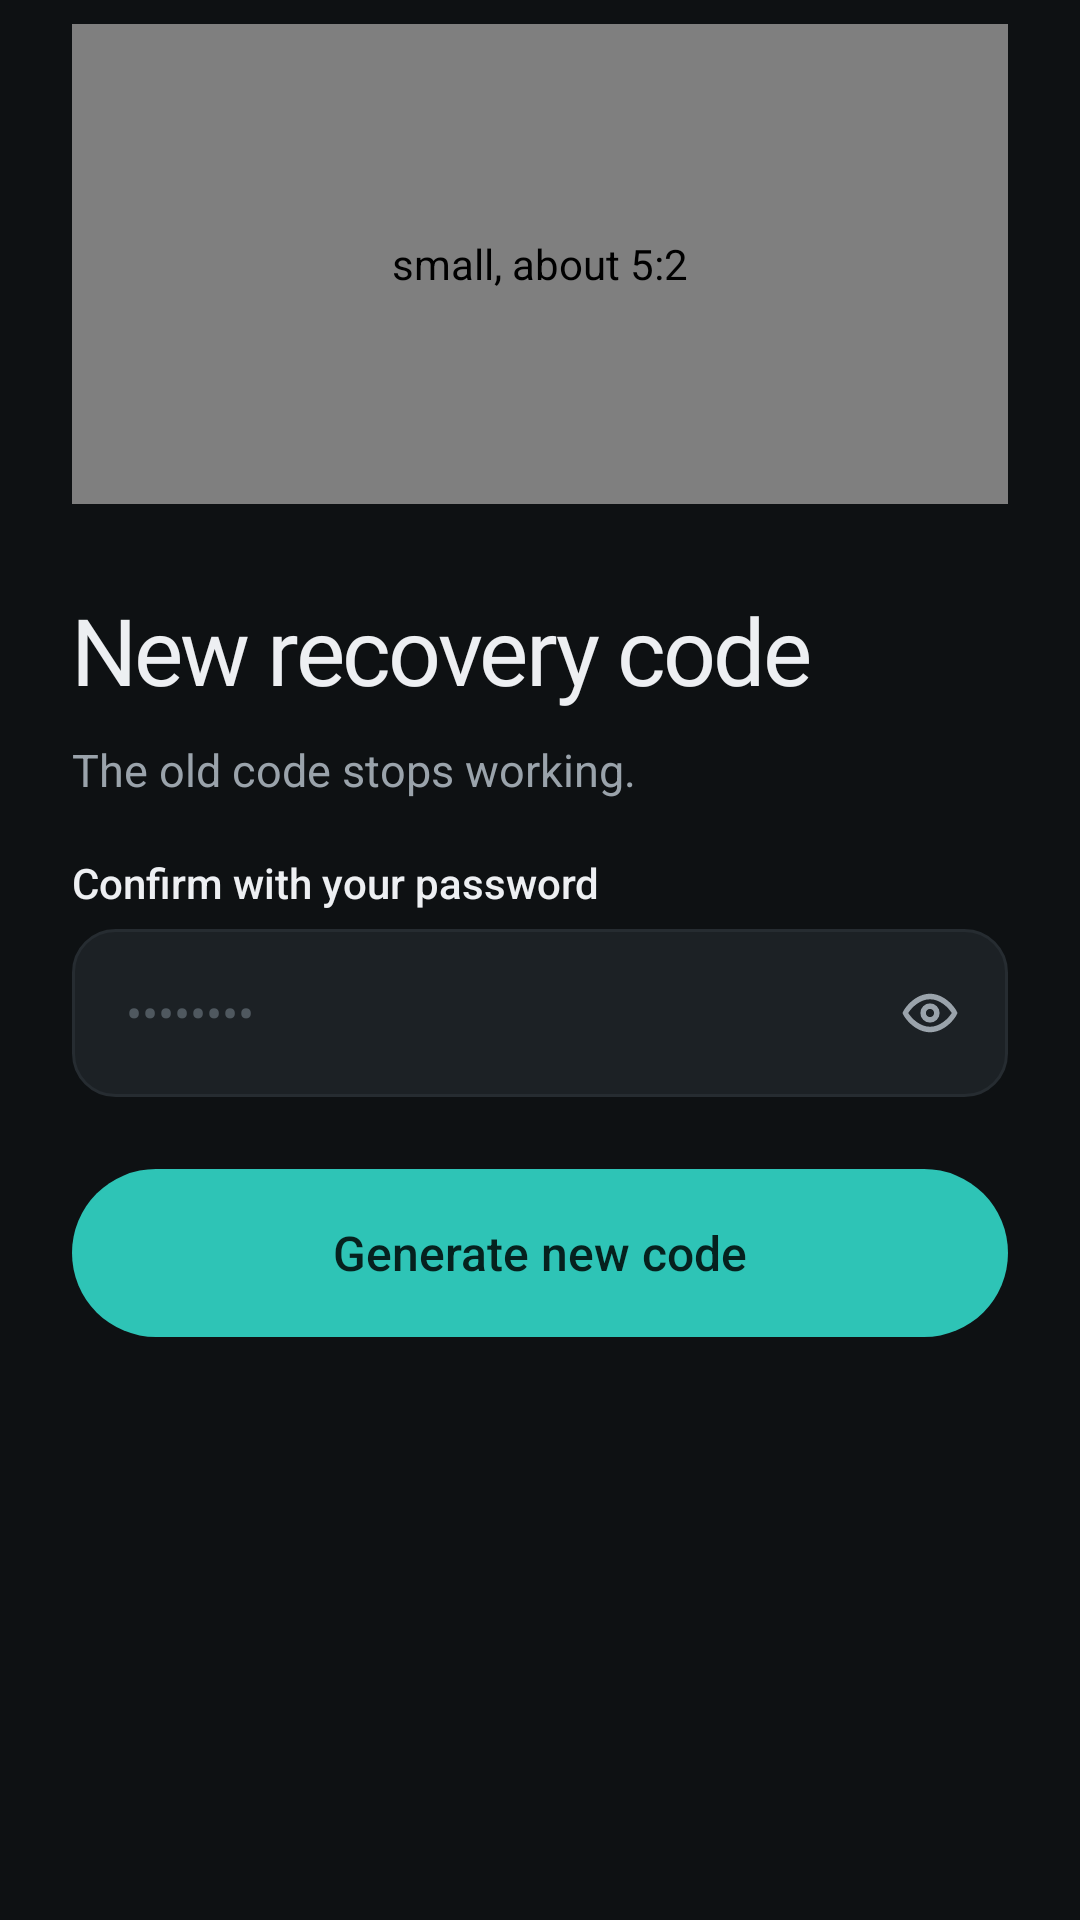

Here is an Android app screen rendered from its layout file. Give the layout XML and the strings, colors and styles it references.
<!-- AndroidManifest.xml: application theme Theme.Planj -->
<!-- res/layout/screen_newrecovery.xml -->
<?xml version="1.0" encoding="utf-8"?>
<LinearLayout xmlns:android="http://schemas.android.com/apk/res/android"
    android:layout_width="match_parent"
    android:layout_height="wrap_content"
    android:orientation="vertical"
    android:paddingHorizontal="24dp"
    android:paddingTop="8dp"
    android:paddingBottom="32dp">

        <com.planj.phone.Illustration
            style="@style/Auth.Illustration"
            android:layout_height="160dp"
            android:contentDescription="small, about 5:2"
            android:tag="recovery" />

        <TextView style="@style/Auth.Title" android:text="New recovery code" />
        <TextView android:id="@+id/blurb" style="@style/Auth.Blurb" android:text="The old code stops working." />
        <TextView android:id="@+id/error" style="@style/Auth.Error" />
        <TextView style="@style/Auth.Label" android:text="Confirm with your password" />
        <FrameLayout
            android:layout_width="match_parent"
            android:layout_height="wrap_content"
            android:layout_marginTop="6dp">

            <EditText
                android:id="@+id/password"
                style="@style/Auth.Field"
                android:layout_marginTop="0dp"
                android:hint="••••••••"
                android:imeOptions="actionDone"
                android:inputType="textPassword" android:paddingEnd="52dp" />

            <ImageButton
                android:id="@+id/password_eye"
                android:layout_width="44dp"
                android:layout_height="44dp"
                android:layout_gravity="end|center_vertical"
                android:layout_marginEnd="4dp"
                android:background="@drawable/btn_text"
                android:contentDescription="Show password"
                android:src="@drawable/ic_eye"
                android:tint="@color/muted" />
        </FrameLayout>
        <TextView android:id="@+id/password_hint" style="@style/Auth.Hint" />
        <FrameLayout
            android:layout_width="match_parent"
            android:layout_height="wrap_content">
            <Button android:id="@+id/btn_submit" style="@style/Auth.Primary" android:text="Generate new code" />
            <ProgressBar android:id="@+id/progress" android:layout_width="22dp" android:layout_height="22dp" android:layout_gravity="center" android:layout_marginTop="20dp" android:indeterminateTint="@color/on_accent" android:visibility="gone" />
        </FrameLayout>
</LinearLayout>
<!-- resources referenced by this layout -->
<resources>
  <color name="muted">#9AA3AB</color>
  <color name="on_accent">#06211E</color>
  <!-- drawable btn_text (drawable) -->
  <?xml version="1.0" encoding="utf-8"?>
  <ripple xmlns:android="http://schemas.android.com/apk/res/android" android:color="@color/ripple">
      <item>
          <shape android:shape="rectangle">
              <solid android:color="#00000000" />
              <corners android:radius="999dp" />
          </shape>
      </item>
  </ripple>
  <style name="Auth.Blurb" parent="Body">
          <item name="android:layout_marginTop">10dp</item>
      </style>
  <style name="Auth.Hint" parent="">
          <item name="android:layout_width">match_parent</item>
          <item name="android:layout_height">wrap_content</item>
          <item name="android:layout_marginTop">6dp</item>
          <item name="android:paddingHorizontal">4dp</item>
          <item name="android:textColor">@color/bad</item>
          <item name="android:textSize">13sp</item>
          <item name="android:visibility">gone</item>
      </style>
  <style name="Auth.Illustration" parent="">
          <item name="android:layout_width">match_parent</item>
          <item name="android:layout_height">200dp</item>
          <item name="android:layout_marginBottom">24dp</item>
      </style>
  <style name="Auth.Label" parent="">
          <item name="android:layout_width">wrap_content</item>
          <item name="android:layout_height">wrap_content</item>
          <item name="android:layout_marginTop">18dp</item>
          <item name="android:fontFamily">sans-serif-medium</item>
          <item name="android:textColor">@color/text</item>
          <item name="android:textSize">14sp</item>
      </style>
  <style name="Auth.Primary" parent="Pill.Primary">
          <item name="android:layout_marginTop">24dp</item>
      </style>
  <style name="Auth.Title" parent="Display.L">
          <item name="android:layout_marginTop">8dp</item>
      </style>
  <color name="ripple">#22FFFFFF</color>
  <style name="Body" parent="">
          <item name="android:layout_width">match_parent</item>
          <item name="android:layout_height">wrap_content</item>
          <item name="android:lineSpacingExtra">4dp</item>
          <item name="android:textColor">@color/muted</item>
          <item name="android:textSize">15sp</item>
      </style>
  <!-- drawable field_bg_error (drawable) -->
  <?xml version="1.0" encoding="utf-8"?>
  <shape xmlns:android="http://schemas.android.com/apk/res/android" android:shape="rectangle">
      <solid android:color="@color/surface_alt" />
      <corners android:radius="14dp" />
      <stroke android:width="1.5dp" android:color="@color/bad" />
  </shape>
  <color name="bad">#E5616B</color>
  <color name="text">#EDEFF2</color>
  <color name="idle">#4F585F</color>
  <style name="Pill.Primary">
          <item name="android:background">@drawable/btn_primary</item>
          <item name="android:textColor">@color/on_accent</item>
      </style>
  <style name="Display.L">
          <item name="android:textSize">31sp</item>
      </style>
  <color name="bg">#0E1113</color>
  <color name="accent">#2EC4B6</color>
  <style name="PageTransitions" parent="@android:style/Animation.Activity">
          <item name="android:activityOpenEnterAnimation">@anim/slide_in_right</item>
          <item name="android:activityOpenExitAnimation">@anim/slide_out_left</item>
          <item name="android:activityCloseEnterAnimation">@anim/slide_in_left</item>
          <item name="android:activityCloseExitAnimation">@anim/slide_out_right</item>
      </style>
  <color name="surface_alt">#1C2125</color>
  <color name="border">#262C31</color>
  <color name="accent_dim">#1F5F5A</color>
</resources>
